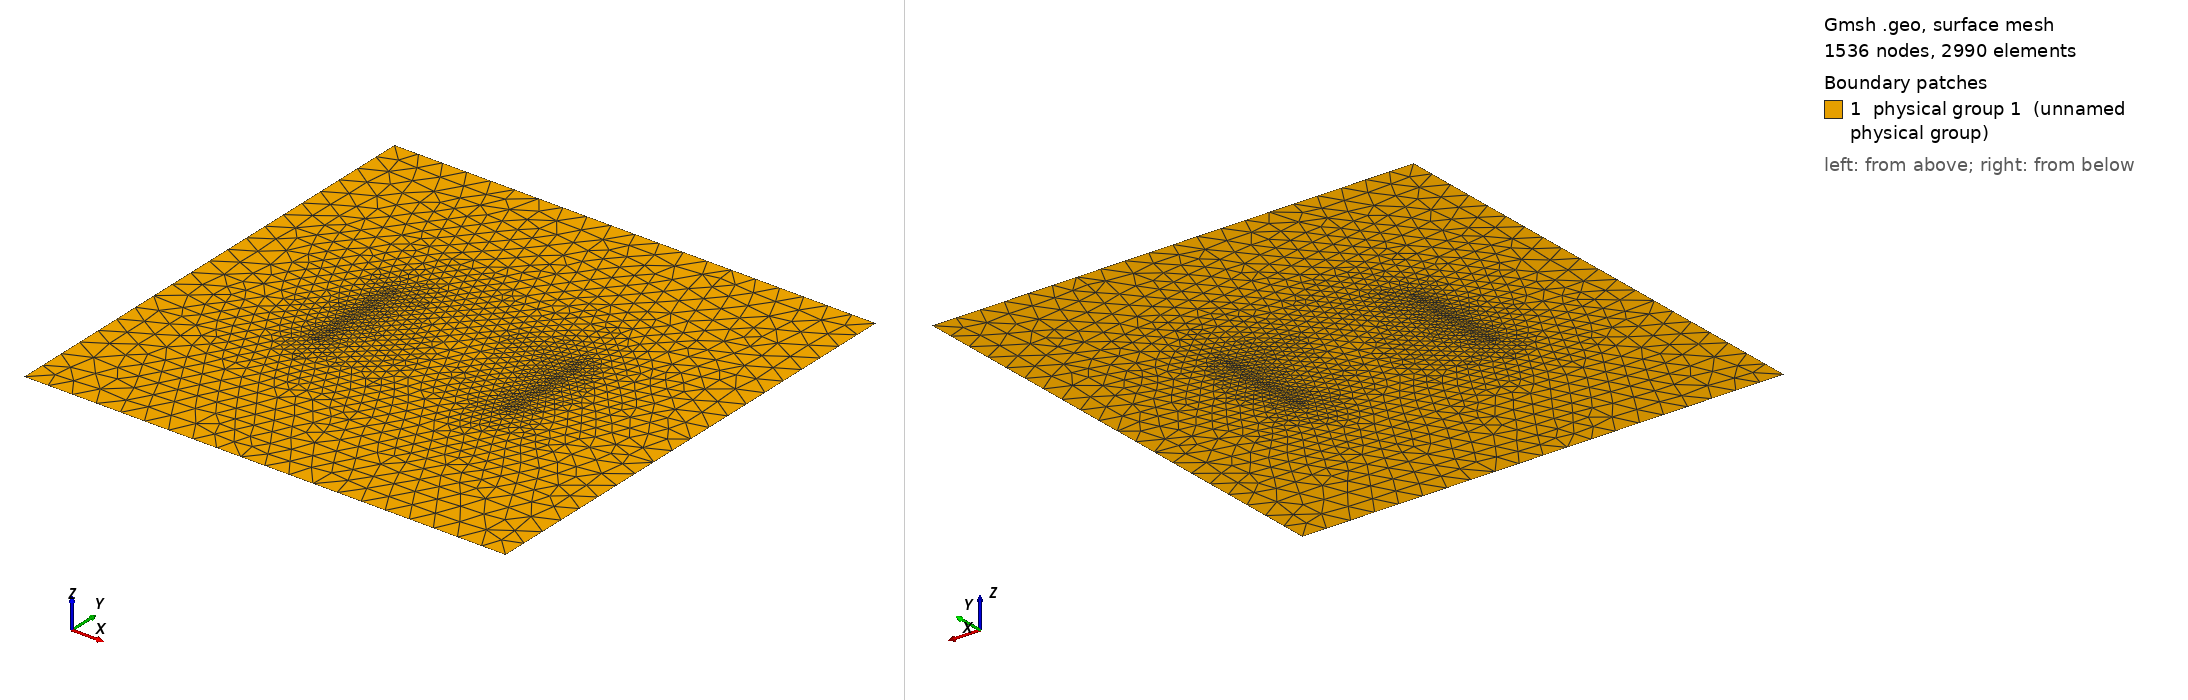

Gmsh geometry script, surface-meshed: 1536 nodes, 2990 surface elements. Boundary patches (legend numbers): 1 physical group 1 (unnamed physical group). Left view from above one corner, right view from below the opposite corner. Legend entries are the model's physical surfaces. The drawing asked Gmsh for element sizes between 1% and 20% of the model's largest extent; the script's own settings can give other sizes.

=== ex_hsa.geo (drawn) ===
Mesh.Algorithm = 1;
Mesh.Optimize = 1;
lc=25;
lc2=2.5;
lc3=15;
Point(0)={0,0,0,lc};
Point(1)={500,0,0,lc};
Point(2)={500,500,0,lc};
Point(3)={0,500,0,lc};
Point(4)={150,200,0,lc2};
Point(5)={150,300,0,lc2};
Point(6)={350,200,0,lc2};
Point(7)={350,300,0,lc2};
Point(8)={150,250,0,lc2};
Point(9)={350,250,0,lc2};
Point(10)={250,250,0,lc3};
Line (1) ={0,1};
Line (2) ={1,2};
Line (3) ={2,3};
Line (4) ={3,0};
Line (5) ={4,8};
Line (6) ={8,5};
Line (7) ={6,9};
Line (8) ={9,7};
Line Loop(1) ={1,2,3,4};
Ruled Surface(1) = {1};
Line {5} In Surface {1};
Line {6} In Surface {1};
Line {7} In Surface {1};
Line {8} In Surface {1};
Point {10} In Surface {1};
Physical Surface(1) = {1};
Physical Line(2) = {5, 6};
Physical Line(3) = {7, 8};
